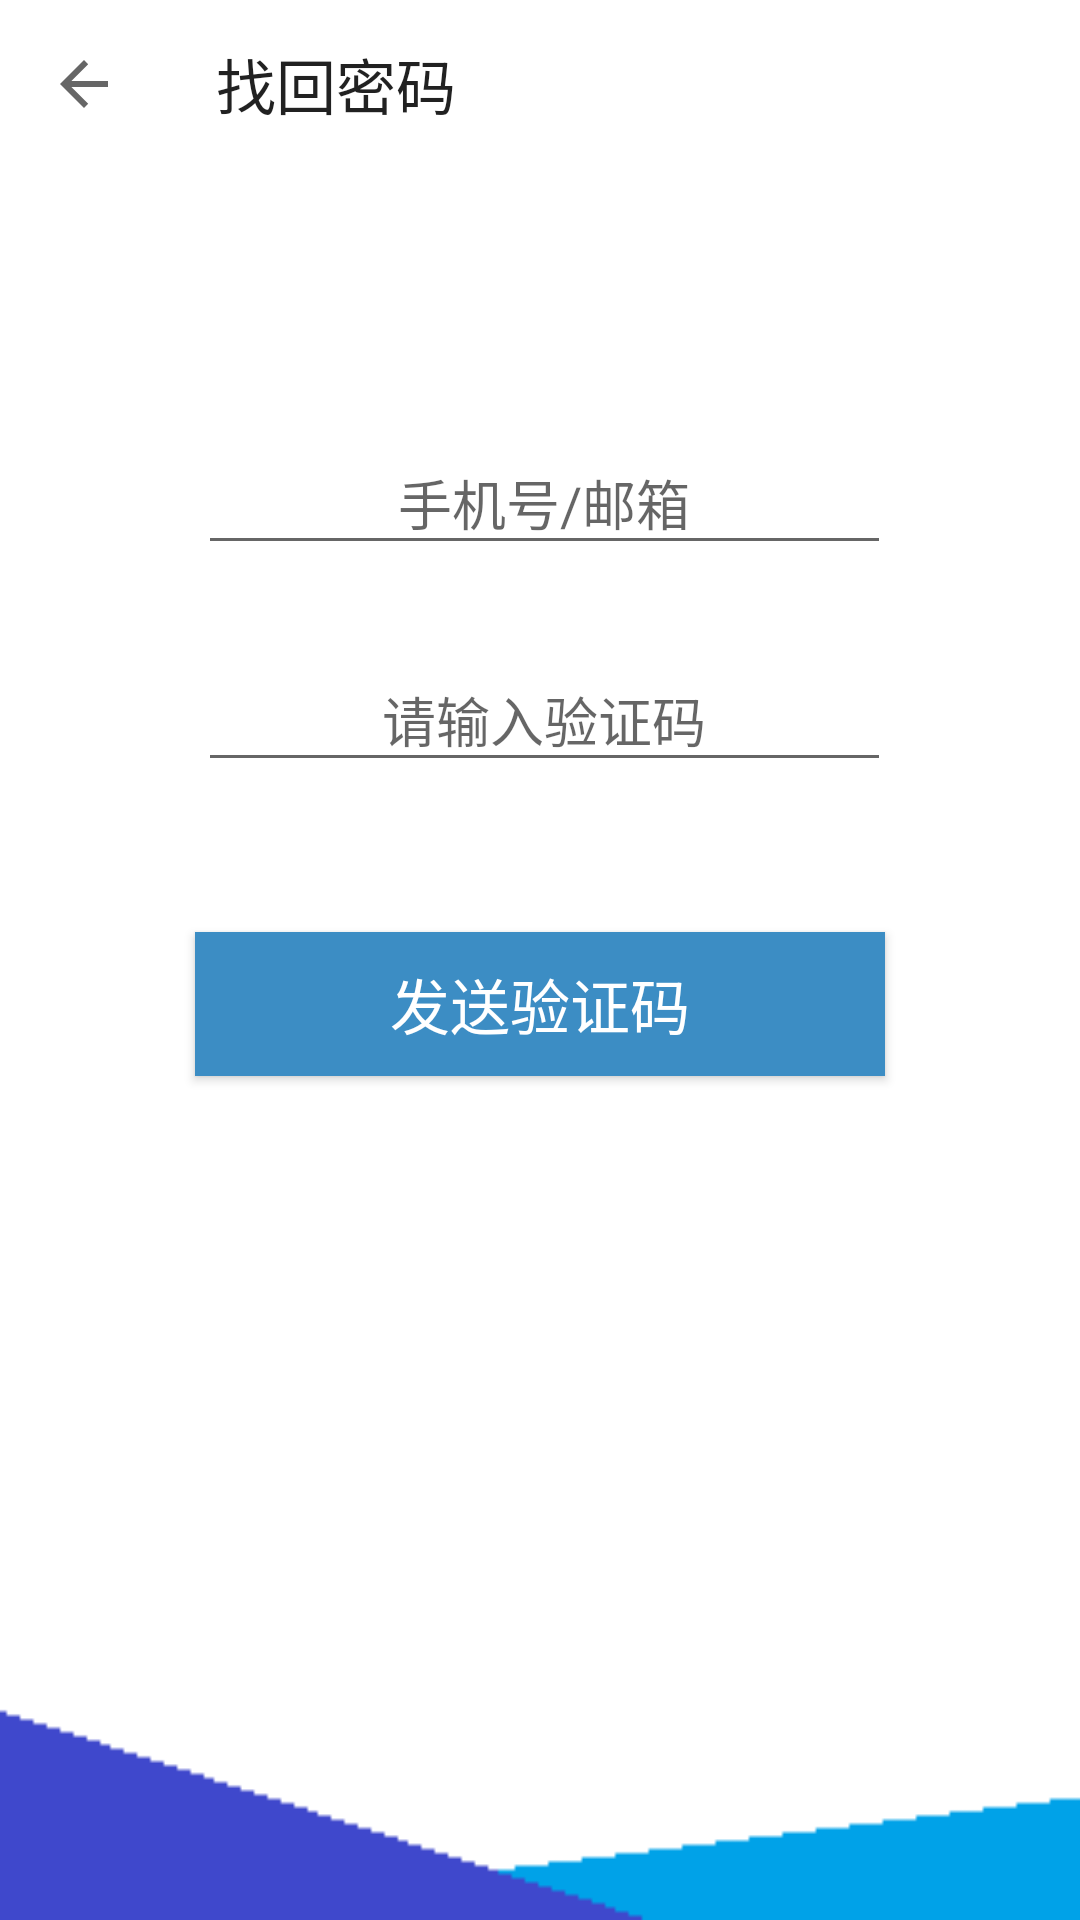

Produce the Android XML layout that renders to this screen, including the resource entries it uses.
<!-- AndroidManifest.xml: application theme AppThemeNo -->
<!-- res/layout/activity_pass.xml -->
<?xml version="1.0" encoding="utf-8"?>
<LinearLayout xmlns:android="http://schemas.android.com/apk/res/android"
    xmlns:app="http://schemas.android.com/apk/res-auto"
    xmlns:tools="http://schemas.android.com/tools"
    android:layout_width="match_parent"
    android:layout_height="match_parent"
    android:background="@drawable/pass"
    android:orientation="vertical"
    tools:context="com.gy.ticket.PassActivity">

    <android.support.v7.widget.Toolbar
        android:id="@+id/tl_pass"
        android:layout_width="match_parent"
        android:layout_height="wrap_content"
        app:navigationIcon="?attr/homeAsUpIndicator"
        app:title="@string/retrieve"/>

    <LinearLayout
        android:layout_width="match_parent"
        android:layout_height="wrap_content"
        android:layout_marginTop="80dp"
        android:gravity="center">


        <android.support.design.widget.TextInputLayout
            android:layout_width="wrap_content"
            android:layout_height="wrap_content">

            <EditText
                android:gravity="center"
                android:id="@+id/et_pass_account"
                android:layout_width="match_parent"
                android:layout_height="wrap_content"
                android:layout_marginStart="3dp"
                android:ems="11"
                android:hint="@string/emailOrtel"
                android:inputType="textPersonName"
                android:textColor="#758a99" />
        </android.support.design.widget.TextInputLayout>

    </LinearLayout>

    <LinearLayout
        android:layout_width="match_parent"
        android:layout_height="wrap_content"
        android:layout_marginTop="20dp"
        android:gravity="center">

        <android.support.design.widget.TextInputLayout
            android:layout_width="wrap_content"
            android:layout_height="wrap_content">

            <EditText
                android:gravity="center"
                android:id="@+id/et_pass_code"
                android:layout_width="match_parent"
                android:layout_height="wrap_content"
                android:layout_marginStart="3dp"
                android:ems="11"
                android:hint="@string/code"
                android:inputType="textPersonName"
                android:textColor="#758a99" />
        </android.support.design.widget.TextInputLayout>

    </LinearLayout>

    <Button
        android:id="@+id/bt_pass"
        android:layout_width="230dp"
        android:layout_height="wrap_content"
        android:layout_gravity="center"
        android:layout_marginTop="50dp"
        android:background="#3C8DC4"
        android:text="@string/authcode"
        android:textColor="#ffffff"
        android:textSize="20sp" />
</LinearLayout>
<!-- resources referenced by this layout -->
<resources>
  <!-- drawable pass: png bitmap (drawable, 1816 bytes) -->
  <string name="authcode">发送验证码</string>
  <string name="code">请输入验证码</string>
  <string name="emailOrtel">手机号/邮箱</string>
  <string name="retrieve">找回密码</string>
  <style name="AppThemeNo" parent="Theme.AppCompat.Light.NoActionBar">
          
          <item name="colorPrimary">@color/colorPrimary</item>
          <item name="colorPrimaryDark">@color/colorPrimaryDark</item>
          <item name="colorAccent">@color/colorAccent</item>
      </style>
  <color name="colorPrimary">#34b7dc</color>
  <color name="colorPrimaryDark">#57b6f1</color>
  <color name="colorAccent">#299ade</color>
</resources>
